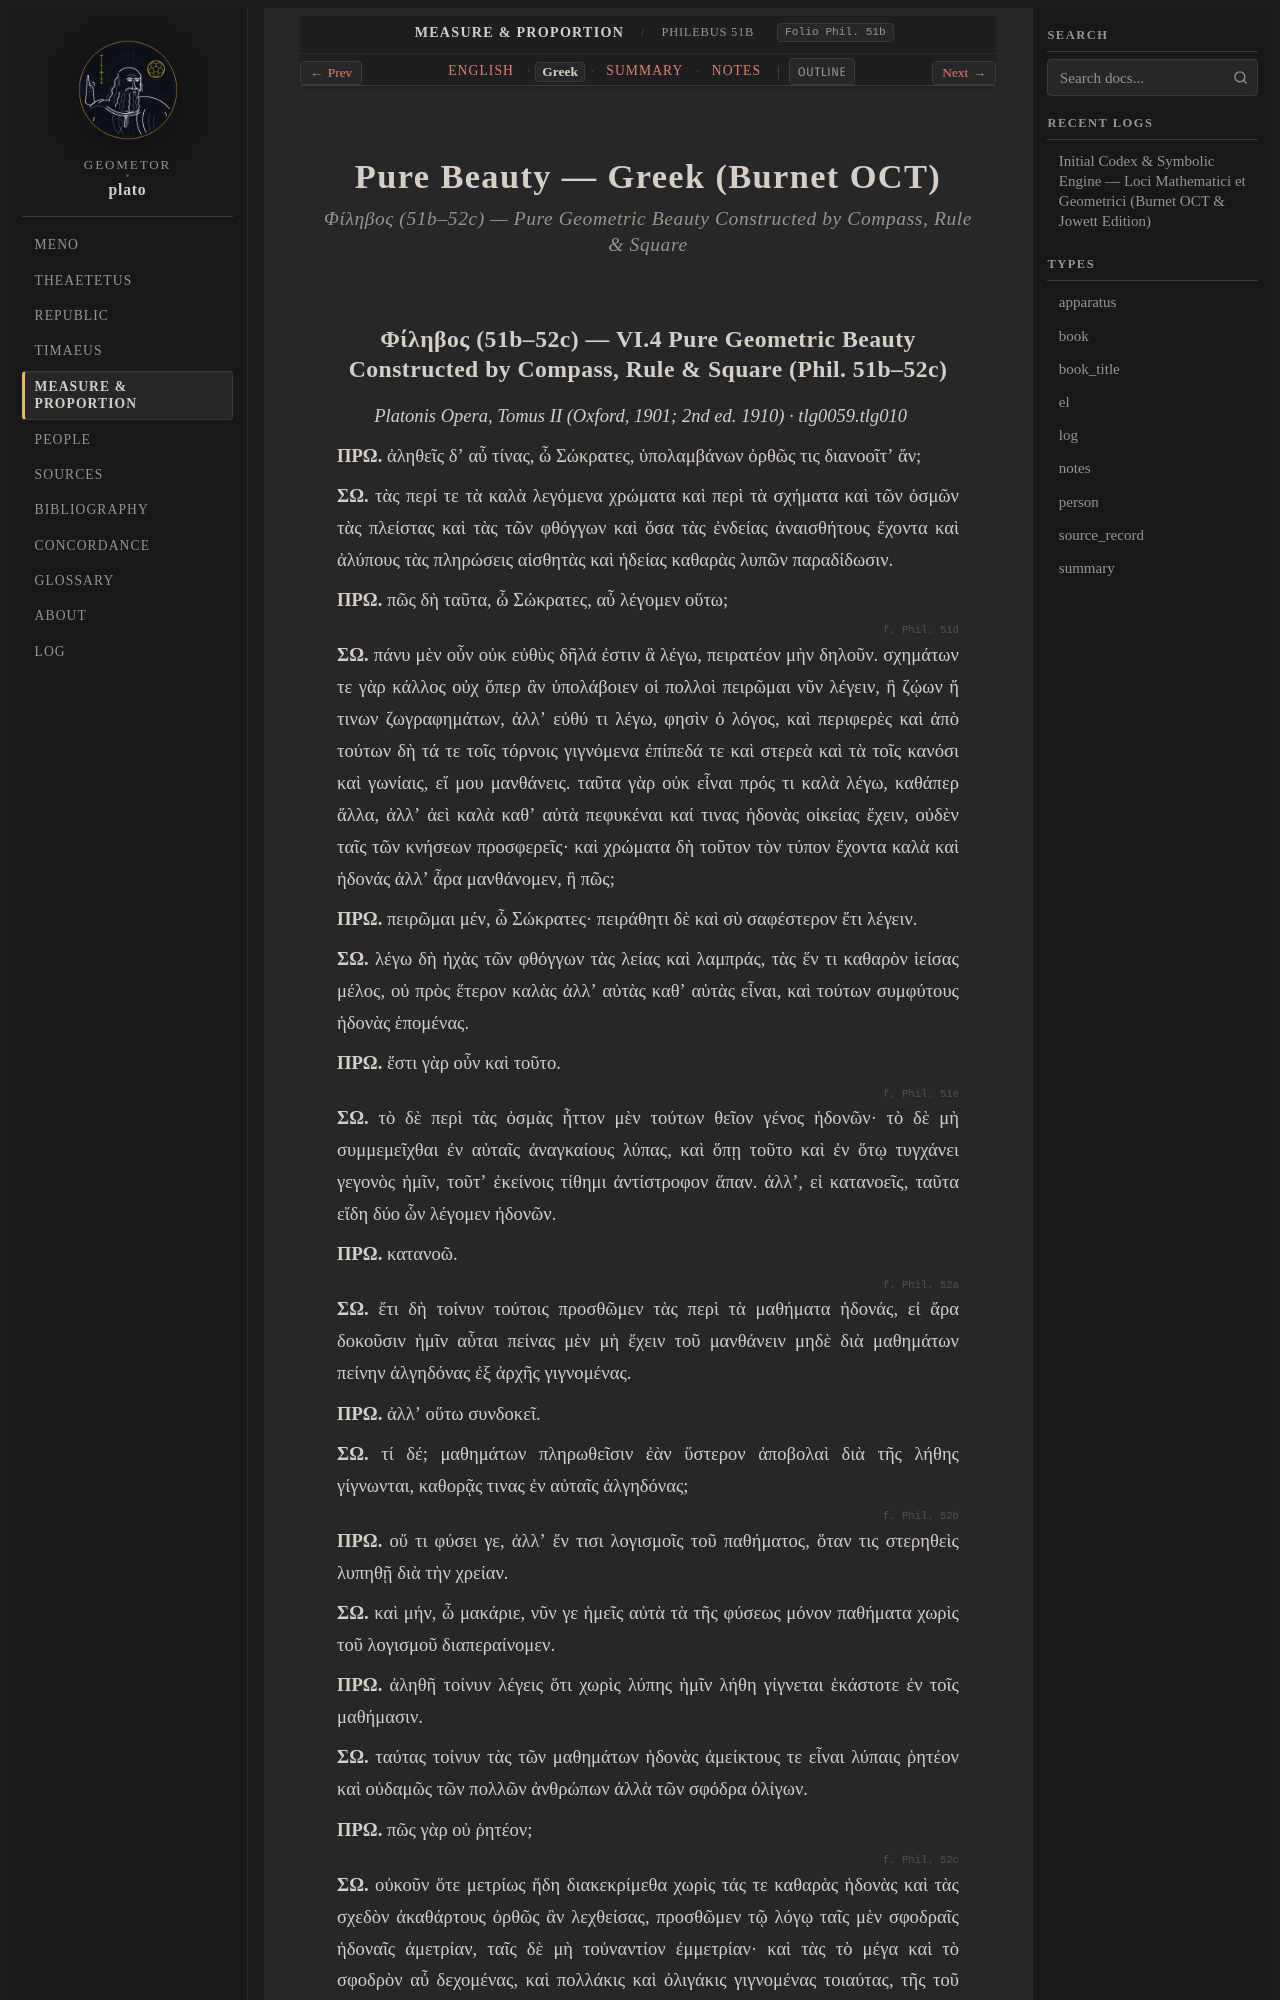

repository: geometor/plato · page: foundations/philebus-51b-52c/greek.html · generator: sphinx

:layout: book
:type: el
:title: Pure Beauty — Greek (Burnet OCT)
:canonical_id: Philebus 51b–52c
:folio: Phil. 51b
:tracks: English: index | Greek: greek | Summary: summary | Notes: notes

.. _philebus-51b-52c-el:

===========================================
Pure Beauty — Greek (Burnet OCT)
===========================================

.. rubric:: Φίληβος (51b–52c) — Pure Geometric Beauty Constructed by Compass, Rule & Square
